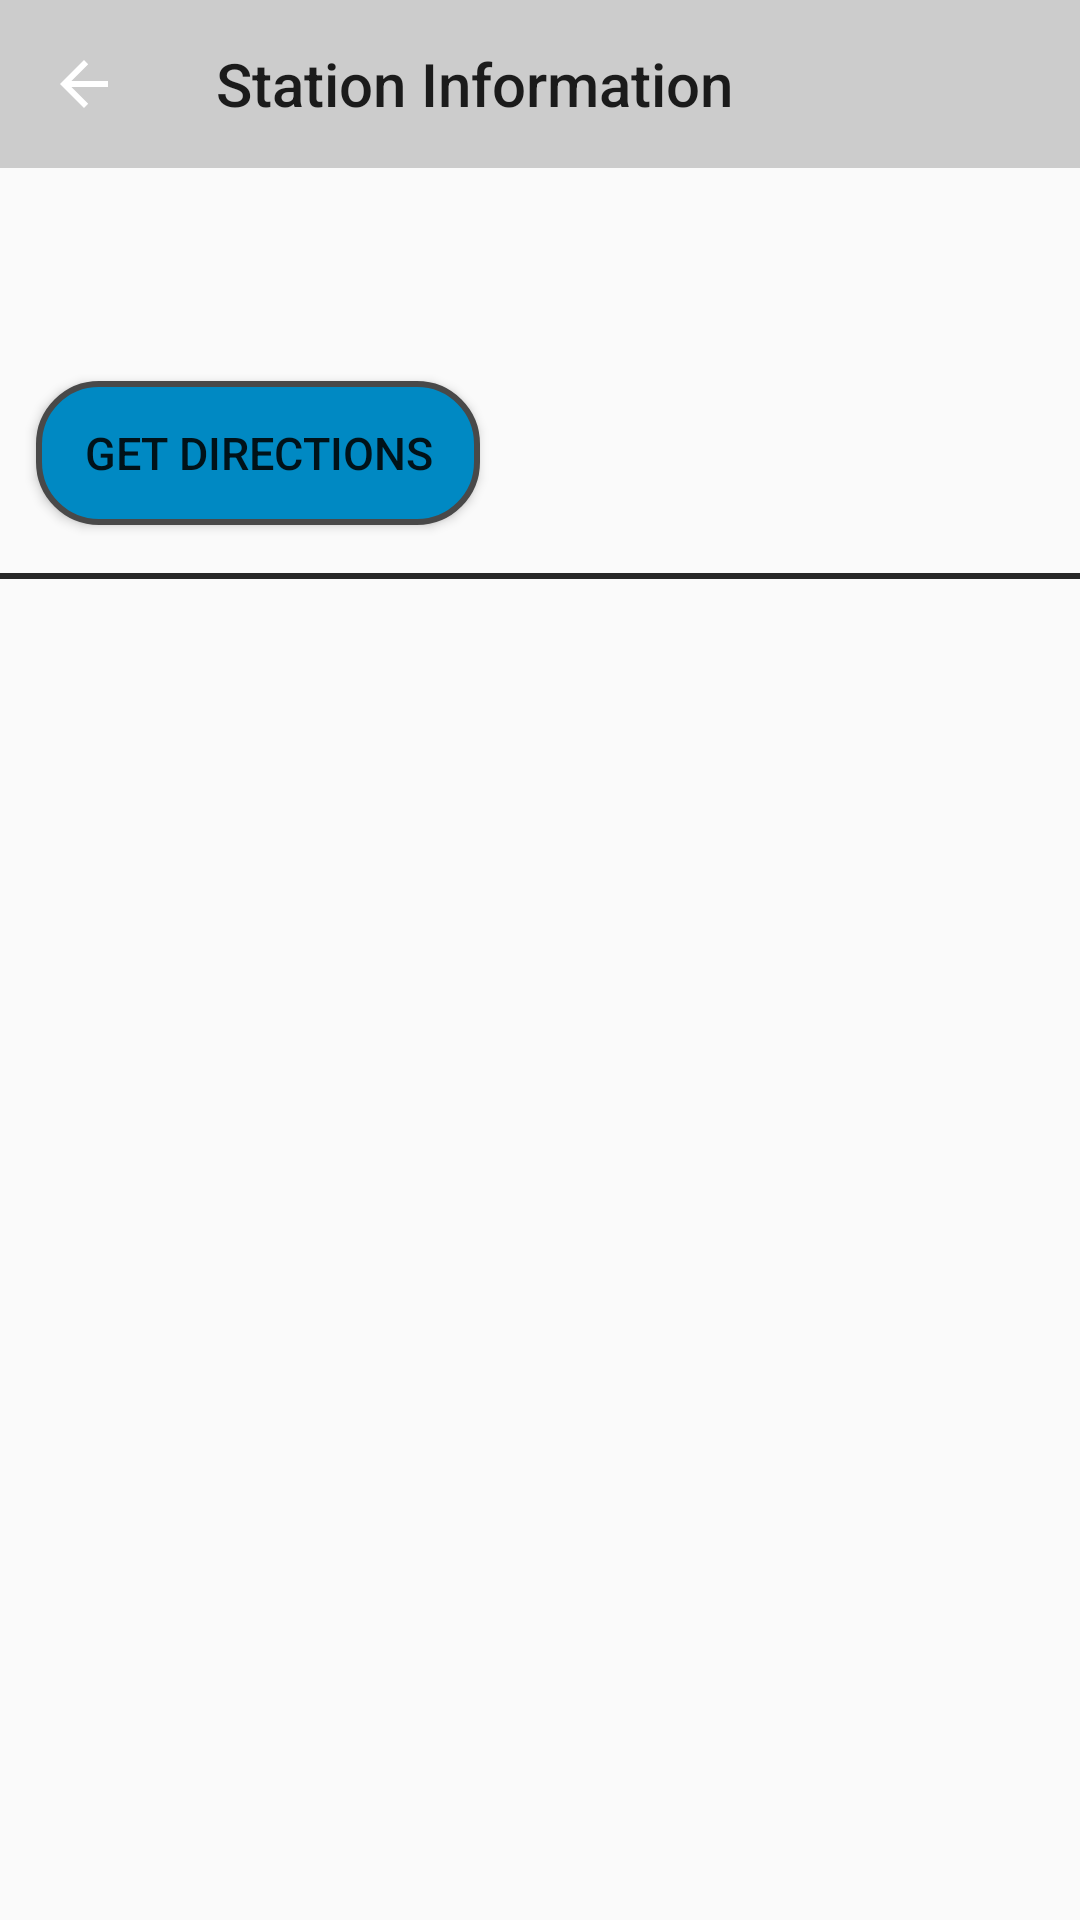

The Android layout XML behind this screen, and the referenced resources:
<!-- AndroidManifest.xml: application theme Theme.AppCompat.Light.NoActionBar -->
<!-- res/layout/activity_station_info.xml -->
<?xml version="1.0" encoding="utf-8"?>
<androidx.constraintlayout.widget.ConstraintLayout xmlns:android="http://schemas.android.com/apk/res/android"
    xmlns:app="http://schemas.android.com/apk/res-auto"
    xmlns:tools="http://schemas.android.com/tools"
    android:id="@+id/station_layout"
    android:layout_width="match_parent"
    android:layout_height="match_parent">

    <androidx.appcompat.widget.Toolbar
        android:id="@+id/station_toolbar"
        android:layout_width="0dp"
        android:layout_height="wrap_content"
        android:background="#CCCCCC"
        android:minHeight="?attr/actionBarSize"
        android:theme="?attr/actionBarTheme"
        app:layout_constraintEnd_toEndOf="parent"
        app:layout_constraintStart_toStartOf="parent"
        app:layout_constraintTop_toTopOf="parent"
        app:navigationIcon="?attr/homeAsUpIndicator"
        app:title="Station Information" />

    <TextView
        android:id="@+id/station_name"
        android:layout_width="wrap_content"
        android:layout_height="wrap_content"
        android:layout_marginStart="16dp"
        android:layout_marginTop="12dp"
        android:textColor="@color/main_text"
        android:textSize="22sp"
        app:layout_constraintStart_toStartOf="parent"
        app:layout_constraintTop_toBottomOf="@+id/station_toolbar"
        tools:text="Exeter St Davids" />

    <TextView
        android:id="@+id/station_address"
        android:layout_width="0dp"
        android:layout_height="wrap_content"
        android:layout_marginStart="16dp"
        android:layout_marginTop="2dp"
        android:layout_marginEnd="16dp"
        android:textColor="@color/secondary_text"
        android:textSize="16sp"
        app:layout_constraintEnd_toEndOf="parent"
        app:layout_constraintStart_toStartOf="parent"
        app:layout_constraintTop_toBottomOf="@+id/station_name"
        tools:text="Exeter St Davids station, Bonhay Road, Exeter, Devon, EX4 4NT" />

    <TextView
        android:id="@+id/station_crs"
        android:layout_width="wrap_content"
        android:layout_height="wrap_content"
        android:layout_marginStart="4dp"
        android:layout_marginBottom="2dp"
        android:textColor="@color/main_text"
        android:textSize="18sp"
        app:layout_constraintBottom_toBottomOf="@+id/station_name"
        app:layout_constraintStart_toEndOf="@+id/station_name"
        tools:text="(EXD)" />

    <Button
        android:id="@+id/btn_directions"
        android:layout_width="wrap_content"
        android:layout_height="wrap_content"
        android:layout_marginStart="12dp"
        android:layout_marginTop="6dp"
        android:background="@drawable/rounded_button"
        android:paddingLeft="16dp"
        android:paddingRight="16dp"
        android:text="@string/directions"
        android:textSize="15sp"
        app:layout_constraintStart_toStartOf="parent"
        app:layout_constraintTop_toBottomOf="@+id/station_address" />

    <androidx.constraintlayout.widget.ConstraintLayout
        android:id="@+id/inner_layout"
        android:layout_width="0dp"
        android:layout_height="0dp"
        android:layout_marginTop="16dp"
        android:background="@drawable/top_border"
        app:layout_constraintBottom_toBottomOf="parent"
        app:layout_constraintEnd_toEndOf="parent"
        app:layout_constraintStart_toStartOf="parent"
        app:layout_constraintTop_toBottomOf="@+id/btn_directions">

    </androidx.constraintlayout.widget.ConstraintLayout>

</androidx.constraintlayout.widget.ConstraintLayout>
<!-- resources referenced by this layout -->
<resources>
  <color name="main_text">#FF292929</color>
  <color name="secondary_text">#535353</color>
  <!-- drawable rounded_button (drawable) -->
  <shape xmlns:android="http://schemas.android.com/apk/res/android" android:shape="rectangle" >
      <solid android:color="#0089C3" />
      <stroke android:width="2dip" android:color="#494949"/>
      <corners android:radius="20dp"/>
  </shape>
  <!-- drawable top_border (drawable) -->
  <?xml version="1.0" encoding="utf-8"?>
  <layer-list xmlns:android="http://schemas.android.com/apk/res/android">
      <item android:left="-4dp" android:right="-4dp"  android:top="0dp"
          android:bottom="-4dp">
          <shape android:shape="rectangle">
              <stroke android:width="2dp" android:color="#272727" />
          </shape>
      </item>
  </layer-list>
  <string name="directions">Get Directions</string>
</resources>
